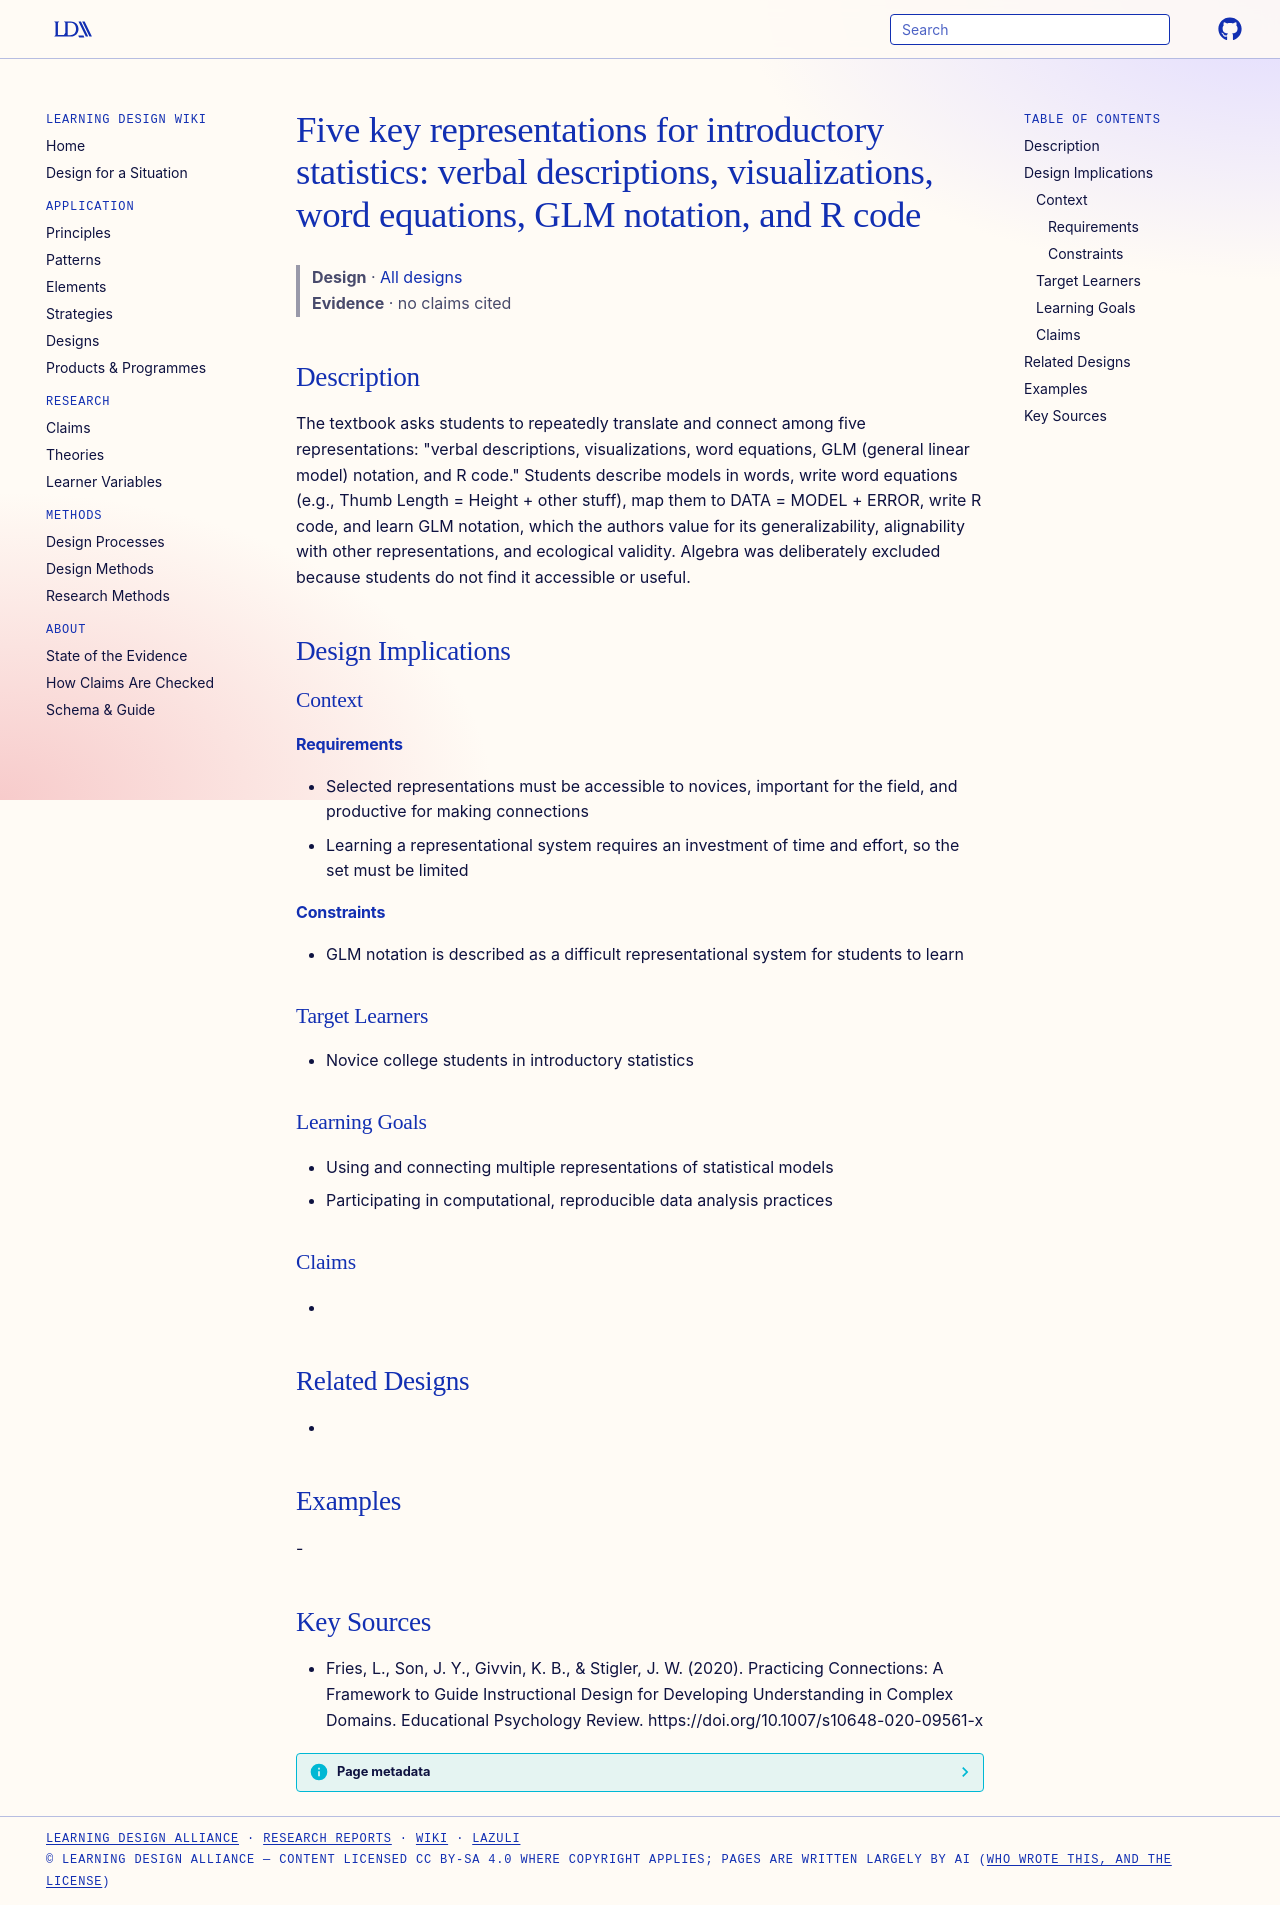

repository: Learning-Design-Alliance/learning-wiki · page: designs/statistics-five-key-representations/index.html · generator: mkdocs

---
type: design
id: statistics-five-key-representations
title: "Five key representations for introductory statistics: verbal descriptions, visualizations, word equations, GLM notation, and R code"
description: "The textbook asks students to repeatedly translate and connect among five representations: \"verbal descriptions, visualizations, word equations, GLM (general linear model) notation, and R code.\" Students describe mode..."
status: review
generated:
  by: "process:settle-candidates"
  at: 2026-10-20
sources:
  - id: fries-2020
    resource: "https://doi.org/10.1007/s10648-020-09561-x"
    title: "Fries, L., Son, J. Y., Givvin, K. B., & Stigler, J. W. (2020). Practicing Connections: A Framework to Guide Instructional Design for Developing Understanding in Complex Domains. Educational Psychology Review. https://doi.org/10.1007/s10648-020-09561-x"
    author: "Fries, L., Son, J. Y., Givvin, K. B., & Stigler, J. W"
---

# Five key representations for introductory statistics: verbal descriptions, visualizations, word equations, GLM notation, and R code

> **Design** · [All designs](index.md)
> **Evidence** · no claims cited

## Description
The textbook asks students to repeatedly translate and connect among five representations: "verbal descriptions, visualizations, word equations, GLM (general linear model) notation, and R code." Students describe models in words, write word equations (e.g., Thumb Length = Height + other stuff), map them to DATA = MODEL + ERROR, write R code, and learn GLM notation, which the authors value for its generalizability, alignability with other representations, and ecological validity. Algebra was deliberately excluded because students do not find it accessible or useful.

## Design Implications

### Context
#### Requirements
- Selected representations must be accessible to novices, important for the field, and productive for making connections
- Learning a representational system requires an investment of time and effort, so the set must be limited
#### Constraints
- GLM notation is described as a difficult representational system for students to learn

### Target Learners
- Novice college students in introductory statistics

### Learning Goals
- Using and connecting multiple representations of statistical models
- Participating in computational, reproducible data analysis practices

### Claims
- 

## Related Designs
- 

## Examples
-

## Key Sources
- Fries, L., Son, J. Y., Givvin, K. B., & Stigler, J. W. (2020). Practicing Connections: A Framework to Guide Instructional Design for Developing Understanding in Complex Domains. Educational Psychology Review. https://doi.org/10.1007/s10648-020-09561-x
